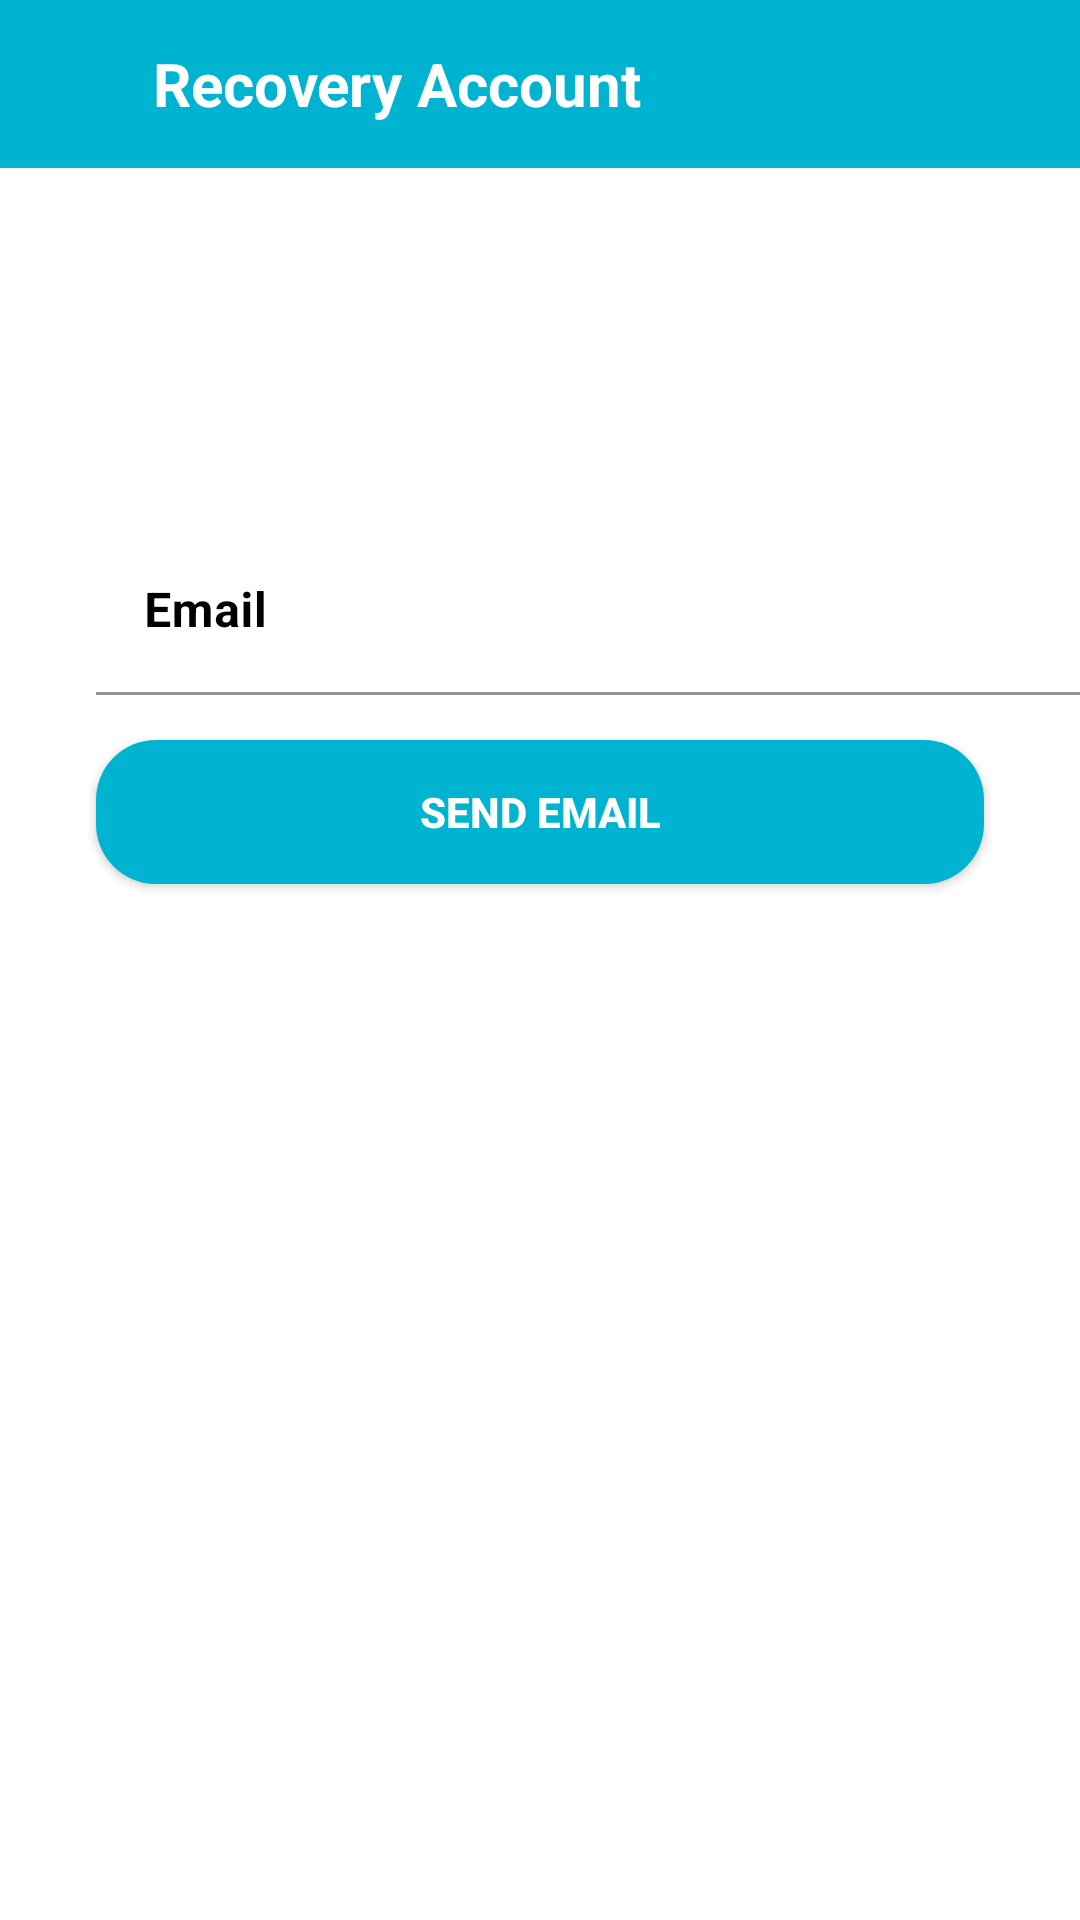

Layout XML and referenced resources for this Android screen:
<!-- AndroidManifest.xml: application theme Theme.Responsi -->
<!-- res/layout/activity_recovery.xml -->
<?xml version="1.0" encoding="utf-8"?>
<LinearLayout xmlns:android="http://schemas.android.com/apk/res/android"
    xmlns:app="http://schemas.android.com/apk/res-auto"
    xmlns:tools="http://schemas.android.com/tools"
    android:layout_width="match_parent"
    android:layout_height="match_parent"
    android:orientation="vertical"
    tools:context=".RecoveryActivity">

    <com.google.android.material.appbar.AppBarLayout
        android:layout_width="match_parent"
        android:layout_height="wrap_content"
        android:background="@android:color/transparent"
        android:elevation="0dp">

        <androidx.appcompat.widget.Toolbar
            android:layout_width="match_parent"
            android:layout_height="?actionBarSize"
            android:background="@color/blue_21"
            android:id="@+id/toolbar">

            <RelativeLayout
                android:layout_width="match_parent"
                android:layout_height="wrap_content">

                <ImageView
                    android:layout_width="wrap_content"
                    android:layout_height="wrap_content"
                    android:id="@+id/icBack"
                    android:src="@drawable/ic_back"/>

                <TextView
                    android:layout_width="wrap_content"
                    android:layout_height="wrap_content"
                    android:layout_alignParentStart="true"
                    android:layout_centerInParent="true"
                    android:layout_marginStart="35dp"
                    android:text="Recovery Account"
                    android:textColor="@color/white"
                    android:textSize="20sp"
                    android:textStyle="bold" />

            </RelativeLayout>

        </androidx.appcompat.widget.Toolbar>

    </com.google.android.material.appbar.AppBarLayout>

    <com.google.android.material.textfield.TextInputLayout
        android:layout_width="wrap_content"
        android:layout_height="wrap_content"
        android:textColorHint="@color/black"
        android:backgroundTint="@color/black"
        app:boxBackgroundColor="@color/white">

        <EditText
            android:id="@+id/et_nama"
            android:layout_width="346dp"
            android:layout_height="wrap_content"
            android:layout_marginStart="32dp"
            android:layout_marginTop="120dp"
            android:hint="Email"
            android:inputType="textPersonName"
            android:textColor="@color/black"
            android:textStyle="bold" />
    </com.google.android.material.textfield.TextInputLayout>
    <Button
        android:id="@+id/btn_login"
        android:layout_width="match_parent"
        android:layout_height="wrap_content"
        android:layout_marginStart="32dp"
        android:layout_marginEnd="32dp"
        android:layout_marginTop="15dp"
        android:background="@drawable/shape_rectangle_a"
        android:text="Send Email"
        android:textColor="@color/white"
        android:textStyle="bold"
        app:layout_constraintBottom_toBottomOf="parent"
        app:layout_constraintEnd_toEndOf="parent"
        app:layout_constraintHorizontal_bias="0.0"
        app:layout_constraintStart_toStartOf="parent"
        app:layout_constraintTop_toBottomOf="@+id/et_Password"
        app:layout_constraintVertical_bias="0.068" />

</LinearLayout>
<!-- resources referenced by this layout -->
<resources>
  <color name="black">#FF000000</color>
  <color name="blue_21">#00B4D1</color>
  <color name="white">#FFFFFFFF</color>
  <!-- drawable shape_rectangle_a (drawable) -->
  <?xml version="1.0" encoding="utf-8"?>
  <shape xmlns:android="http://schemas.android.com/apk/res/android"
      android:shape="rectangle">
  
      <solid android:color="@color/blue_21"/>
      <corners android:radius="20dp"/>
  </shape>
  <style name="Theme.Responsi" parent="Theme.MaterialComponents.DayNight.NoActionBar">
          
          <item name="colorPrimary">@color/blue_21</item>
          <item name="colorPrimaryVariant">@color/blue_21</item>
          <item name="colorOnPrimary">@color/white</item>
          
          <item name="colorSecondary">@color/teal_200</item>
          <item name="colorSecondaryVariant">@color/teal_700</item>
          <item name="colorOnSecondary">@color/black</item>
          
          <item name="android:statusBarColor" tools:targetApi="l">?attr/colorPrimaryVariant</item>
          
      </style>
  <color name="teal_200">#FF03DAC5</color>
  <color name="teal_700">#FF018786</color>
</resources>
